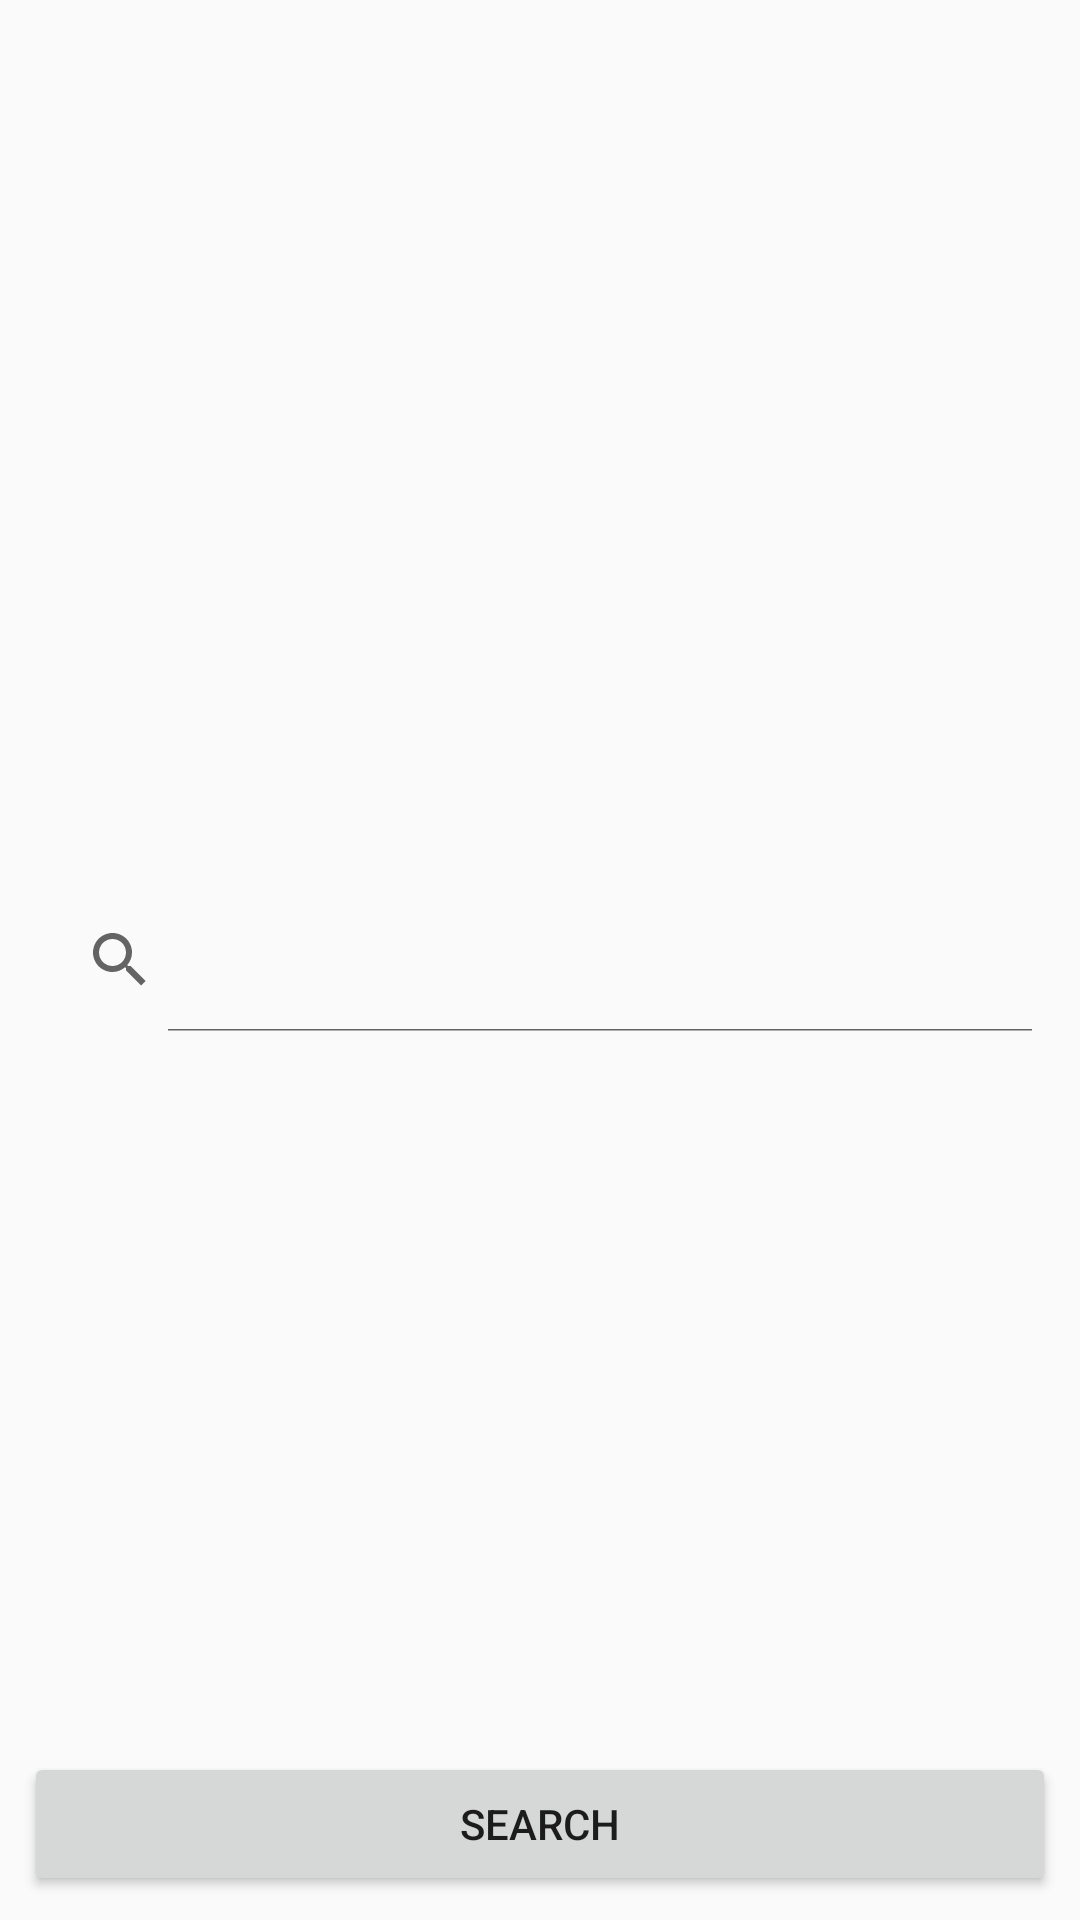

Android layout source for this screen:
<!-- AndroidManifest.xml: application theme AppTheme -->
<!-- res/layout/fragment_search.xml -->
<?xml version="1.0" encoding="utf-8"?>
<androidx.constraintlayout.widget.ConstraintLayout xmlns:android="http://schemas.android.com/apk/res/android"
    xmlns:app="http://schemas.android.com/apk/res-auto"
    xmlns:tools="http://schemas.android.com/tools"
    android:layout_width="match_parent"
    android:layout_height="match_parent"
    android:orientation="vertical">

    <androidx.appcompat.widget.SearchView
        android:id="@+id/fragment_search_et"
        android:layout_width="0dp"
        android:layout_height="wrap_content"
        android:layout_marginStart="8dp"
        android:layout_marginTop="8dp"
        android:layout_marginEnd="8dp"
        android:layout_marginBottom="8dp"
        android:imeOptions="actionSearch"
        app:layout_constraintBottom_toBottomOf="parent"
        app:layout_constraintEnd_toEndOf="parent"
        app:layout_constraintStart_toStartOf="parent"
        app:layout_constraintTop_toTopOf="parent"
        android:inputType="text"
        app:iconifiedByDefault="false"
        />

    <TextView
        android:id="@+id/fragment_search_errors"
        android:layout_width="wrap_content"
        android:layout_height="wrap_content"
        android:visibility="gone"
        app:layout_constraintBottom_toTopOf="@+id/fragment_search_button"
        app:layout_constraintEnd_toEndOf="parent"
        app:layout_constraintStart_toStartOf="parent"
        app:layout_constraintTop_toBottomOf="@+id/fragment_search_et" />

    <ProgressBar
        android:id="@+id/fragment_search_progress"
        android:layout_width="wrap_content"
        android:layout_height="wrap_content"
        android:visibility="gone"
        app:layout_constraintBottom_toTopOf="@+id/fragment_search_button"
        app:layout_constraintEnd_toEndOf="parent"
        app:layout_constraintStart_toStartOf="parent"
        app:layout_constraintTop_toBottomOf="@+id/fragment_search_et" />

    <Button
        android:id="@+id/fragment_search_button"
        android:layout_width="0dp"
        android:layout_height="wrap_content"
        android:layout_marginStart="8dp"
        android:layout_marginEnd="8dp"
        android:layout_marginBottom="8dp"
        android:text="Search"
        app:layout_constraintBottom_toBottomOf="parent"
        app:layout_constraintEnd_toEndOf="parent"
        app:layout_constraintStart_toStartOf="parent" />

</androidx.constraintlayout.widget.ConstraintLayout>
<!-- resources referenced by this layout -->
<resources>
  <style name="AppTheme" parent="Theme.AppCompat.Light.DarkActionBar">
          
          <item name="colorPrimary">@color/colorPrimary</item>
          <item name="colorPrimaryDark">@color/colorPrimaryDark</item>
          <item name="colorAccent">@color/colorAccent</item>
      </style>
  <color name="colorPrimary">#3F51B5</color>
  <color name="colorPrimaryDark">#303F9F</color>
  <color name="colorAccent">#FF4081</color>
</resources>
